Run: headless pygame with SDL's dummy video driver; simulated clock (each Clock.tick advances the game by its frame time, no real sleeping); random seed 0; keys injected as events and as key.get_pressed() state; mouse plan: one left click at the window centre at the start of phase 2, then a move to the lower-right quarter at the start of phase 3.
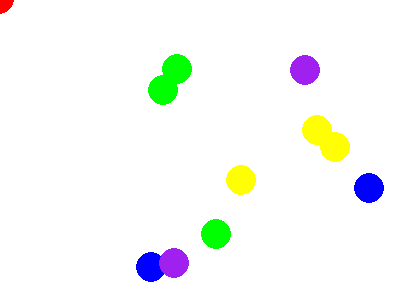
Frame 1 of 4 · flips 1–60 · no input
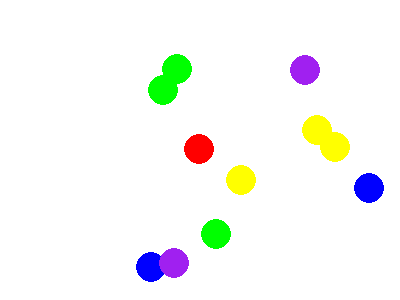
Frame 2 of 4 · flips 61–180 · clicked the window centre · tapped SPACE, RETURN · held RIGHT (→), D
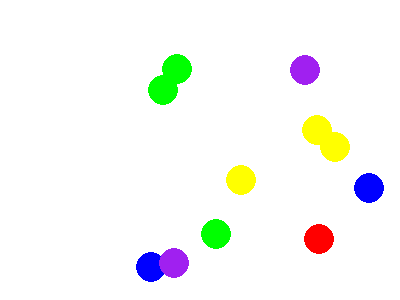
Frame 3 of 4 · flips 181–300 · moved the mouse to the lower-right quarter · held DOWN (↓), S
Frame 4 of 4 · flips 301–420 · held LEFT (←), A, UP (↑), W · screen unchanged from frame 3, image omitted

The pygame program that drew these frames:

import pygame
import random
# https://blog.csdn.net/BAIFOL/article/details/121542052
# pygame.mask实现精准碰撞检测
# 请用鼠标带动红色圆点与其它颜色圆点碰撞，看会发生什么变化

class Circle(pygame.sprite.Sprite):
    def __init__(self, pos, color, *grps):  #*args表示有多个(个数不定)无名参数
        super().__init__(*grps)
        self.color = color
        self.image = pygame.Surface((32, 32))  #创建1个32X32的Surface实例image
        self.image.set_colorkey((0, 0, 0))  #设置image中指定颜色为透明色
        self.image.fill((0, 0, 0))  #底色为黑色，由于上条，底色变为透明
        self.radius = 15
        pygame.draw.circle(self.image, 
                           pygame.Color(self.color), 
                           (15, 15), self.radius)  #在image上画圆
        self.rect = self.image.get_rect(center=pos)  #将image移到指定位置
        self.mask = pygame.mask.from_surface(self.image)

    
def main():        
    pygame.init()
    screen = pygame.display.set_mode((400, 300))
    pygame.display.set_caption("两圆相碰改变背景色")
    clock = pygame.time.Clock()
    colors = ['green', 'yellow', 'purple', 'blue']
    objects = pygame.sprite.Group()

    for n in range(10):  #创建10个圆，位置随机但固定不变，颜色随机
        pos = random.randint(20, 380), random.randint(20, 280)
        Circle(pos, random.choice(colors), objects)  #创建Circle实例并增加到列表objects
    player = Circle(pygame.mouse.get_pos(), 'red')  #创建1个圆，将随鼠标移动和10个圆发生碰撞

    run = True
    while run:
        for e in pygame.event.get():
            if e.type == pygame.QUIT:
                run = False
        player.rect.center = pygame.mouse.get_pos()  # player随鼠标移动
        # 从objects中获取和player碰撞的sprite
        aSprite = pygame.sprite.spritecollideany(
            player, objects, pygame.sprite.collide_mask)  #无碰撞为None
        if aSprite:  #如发生碰撞，背景变为被碰撞圆的颜色，碰撞圆的颜色和背景同色，将看不见
            screen.fill(pygame.Color(aSprite.color))
        else:
            screen.fill('white')  #无碰撞背景色是白色
        objects.update()
        objects.draw(screen)
        screen.blit(player.image, player.rect)
        clock.tick(10)
        pygame.display.update()

    pygame.quit()

if __name__ == "__main__":
    main()
